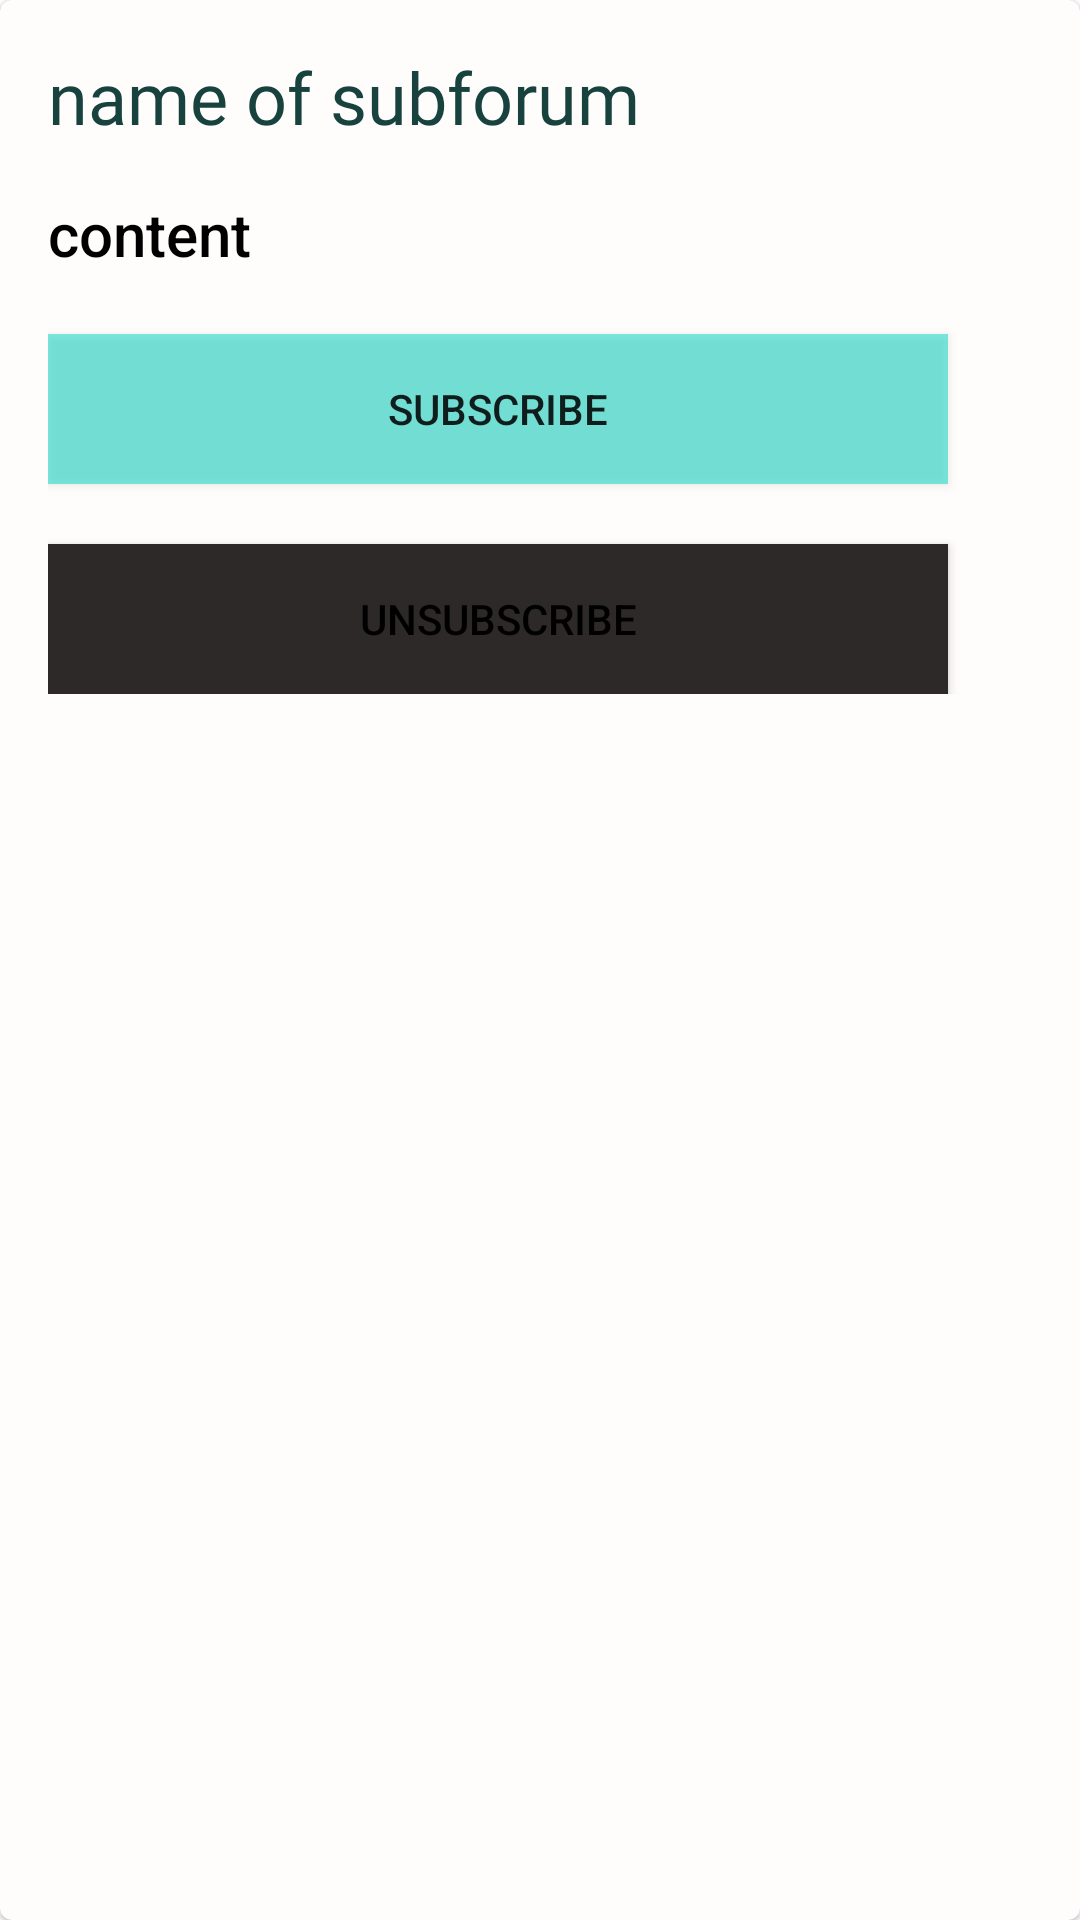

This screen was rendered from an Android layout file. Write that file and the resources it references.
<!-- AndroidManifest.xml: application theme AppTheme -->
<!-- res/layout/subforum_list_item.xml -->
<?xml version="1.0" encoding="utf-8"?>
<com.google.android.material.card.MaterialCardView xmlns:android="http://schemas.android.com/apk/res/android"
    xmlns:app="http://schemas.android.com/apk/res-auto"
    android:id="@+id/subforum_list_item"
    android:layout_width="match_parent"
    android:layout_height="wrap_content"
    android:layout_margin="8dp"
    android:clickable="true"
    app:cardBackgroundColor="#FFFCFC">

    <LinearLayout
        android:layout_width="match_parent"
        android:layout_height="wrap_content"
        android:orientation="vertical">

        

        <LinearLayout
            android:layout_width="match_parent"
            android:layout_height="wrap_content"
            android:orientation="vertical"
            android:padding="16dp">

            

            <TextView
                android:id="@+id/subforumName"
                android:layout_width="wrap_content"
                android:layout_height="wrap_content"
                android:fontFamily="@font/roboto"
                android:text="name of subforum"
                android:textAppearance="@style/TextAppearance.AppCompat.Large"
                android:textColor="#17423E"
                android:textSize="24sp" />

            <LinearLayout
                android:layout_width="match_parent"
                android:layout_height="match_parent"
                android:orientation="horizontal">

                <TextView
                    android:id="@+id/subforumDescription"
                    android:layout_width="wrap_content"
                    android:layout_height="wrap_content"
                    android:layout_marginTop="16dp"
                    android:fontFamily="sans-serif-medium"
                    android:lineSpacingExtra="8sp"
                    android:text="@string/content"
                    android:textAppearance="@style/TextAppearance.AppCompat.Body2"
                    android:textColor="#000000"
                    android:textSize="20sp"
                    android:typeface="normal" />

            </LinearLayout>

            <Button
                android:id="@+id/subscribeButtonOnList"
                android:layout_width="300dp"
                android:layout_height="50dp"
                android:layout_marginTop="20dp"
                android:layout_weight="1"
                android:background="#8103DAC5"
                android:text="Subscribe" />

            <Button
                android:id="@+id/unsubscribeButtonOnList"
                android:layout_width="300dp"
                android:layout_height="50dp"
                android:layout_marginTop="20dp"
                android:layout_weight="1"
                android:background="#2E2929"
                android:text="Unsubscribe"
                android:textColor="#000000" />

        </LinearLayout>

        

    </LinearLayout>


</com.google.android.material.card.MaterialCardView>
<!-- resources referenced by this layout -->
<resources>
  <string name="content">content</string>
  <style name="AppTheme" parent="Theme.MaterialComponents.DayNight.NoActionBar">
          
          <item name="colorPrimary">#21EDC4</item>
          <item name="colorPrimaryDark">#09CCB3</item>
          <item name="colorAccent">@color/colorAccent</item>
          <item name="backgroundColor">#B1B9BA</item>
  
      </style>
  <color name="colorAccent">#03DAC5</color>
</resources>
